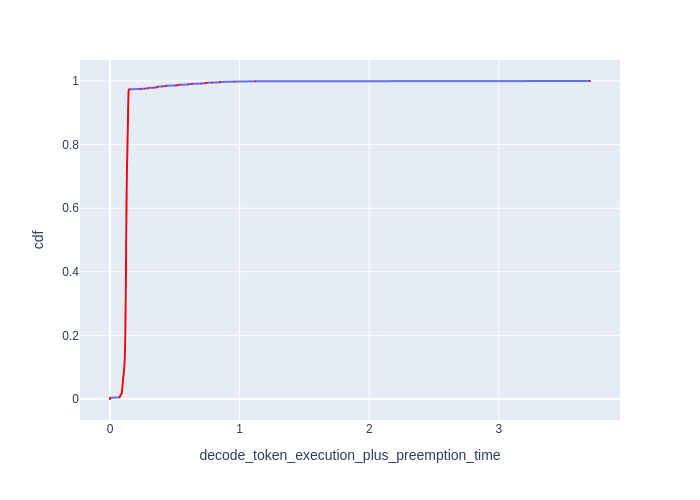

Data behind this chart, as committed beside it:
cdf, decode_token_execution_plus_preemption_t…
0.0, 0.0
0.001, 0.0
0.002, 0.0
0.003, 0.0
0.004, 0.0
0.005, 0.07288
0.006, 0.07376
0.007, 0.07465
0.008, 0.07585
0.009, 0.07816
0.01, 0.07974
0.011, 0.08022
0.012, 0.0807
0.013, 0.08168
0.014, 0.08366
0.015, 0.0876
0.016, 0.08848
0.017, 0.08901
0.018, 0.08937
0.019, 0.08991
0.02, 0.09045
0.021, 0.09081
0.022, 0.09136
0.023, 0.09154
0.024, 0.09209
0.025, 0.09227
0.026, 0.09264
0.027, 0.09301
0.028, 0.09339
0.029, 0.09357
0.03, 0.09395
0.031, 0.09414
0.032, 0.09451
0.033, 0.0947
0.034, 0.09508
0.035, 0.09508
0.036, 0.09527
0.037, 0.09566
0.038, 0.09585
0.039, 0.09604
0.04, 0.09623
0.041, 0.09642
0.042, 0.09662
0.043, 0.09681
0.044, 0.097
0.045, 0.0972
0.046, 0.09739
0.047, 0.09759
0.048, 0.09798
0.049, 0.09818
0.05, 0.09818
0.051, 0.09837
0.052, 0.09877
0.053, 0.09896
0.054, 0.09916
0.055, 0.09936
0.056, 0.09956
0.057, 0.09976
0.058, 0.1002
0.059, 0.1004
... 941 more rows
